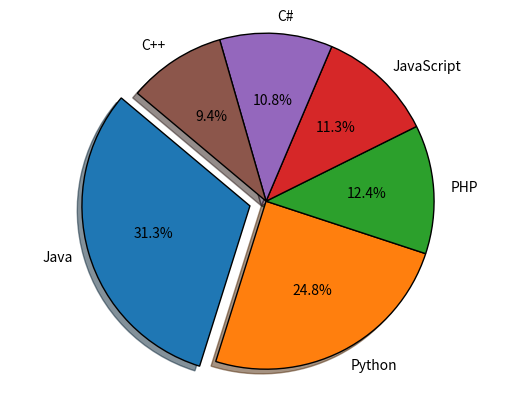

Reproduce this figure in Python.
#Python programming to create a  chart of the popularity of programming Languages.

import matplotlib.pyplot as plt

#sample data
planguages = 'Java', 'Python', 'PHP', 'JavaScript', 'C#', 'C++'
popularity = [22.2, 17.6, 8.8, 8, 7.7, 6.7]
chartcolors = ["#1f77b4", "#ff7f0e", "#2ca02c", "#d62728", "#9467bd", "#8c564b"]

#exploding 1st slice
explode = (0.1, 0, 0, 0,0,0)

#plotting the data on chart
# explode - to emphasis on a cut, shadow - to give a shadow to the chart
# startangle - start at a certain angle,autopct - calculate percentages
plt.pie(popularity, explode=explode, labels=planguages, colors=chartcolors,wedgeprops={'edgecolor': 'black'},
autopct='%1.1f%%', shadow=True, startangle=140)

#used 'equal' to get a plot with the same scaling from data points
plt.axis('equal')
plt.show()